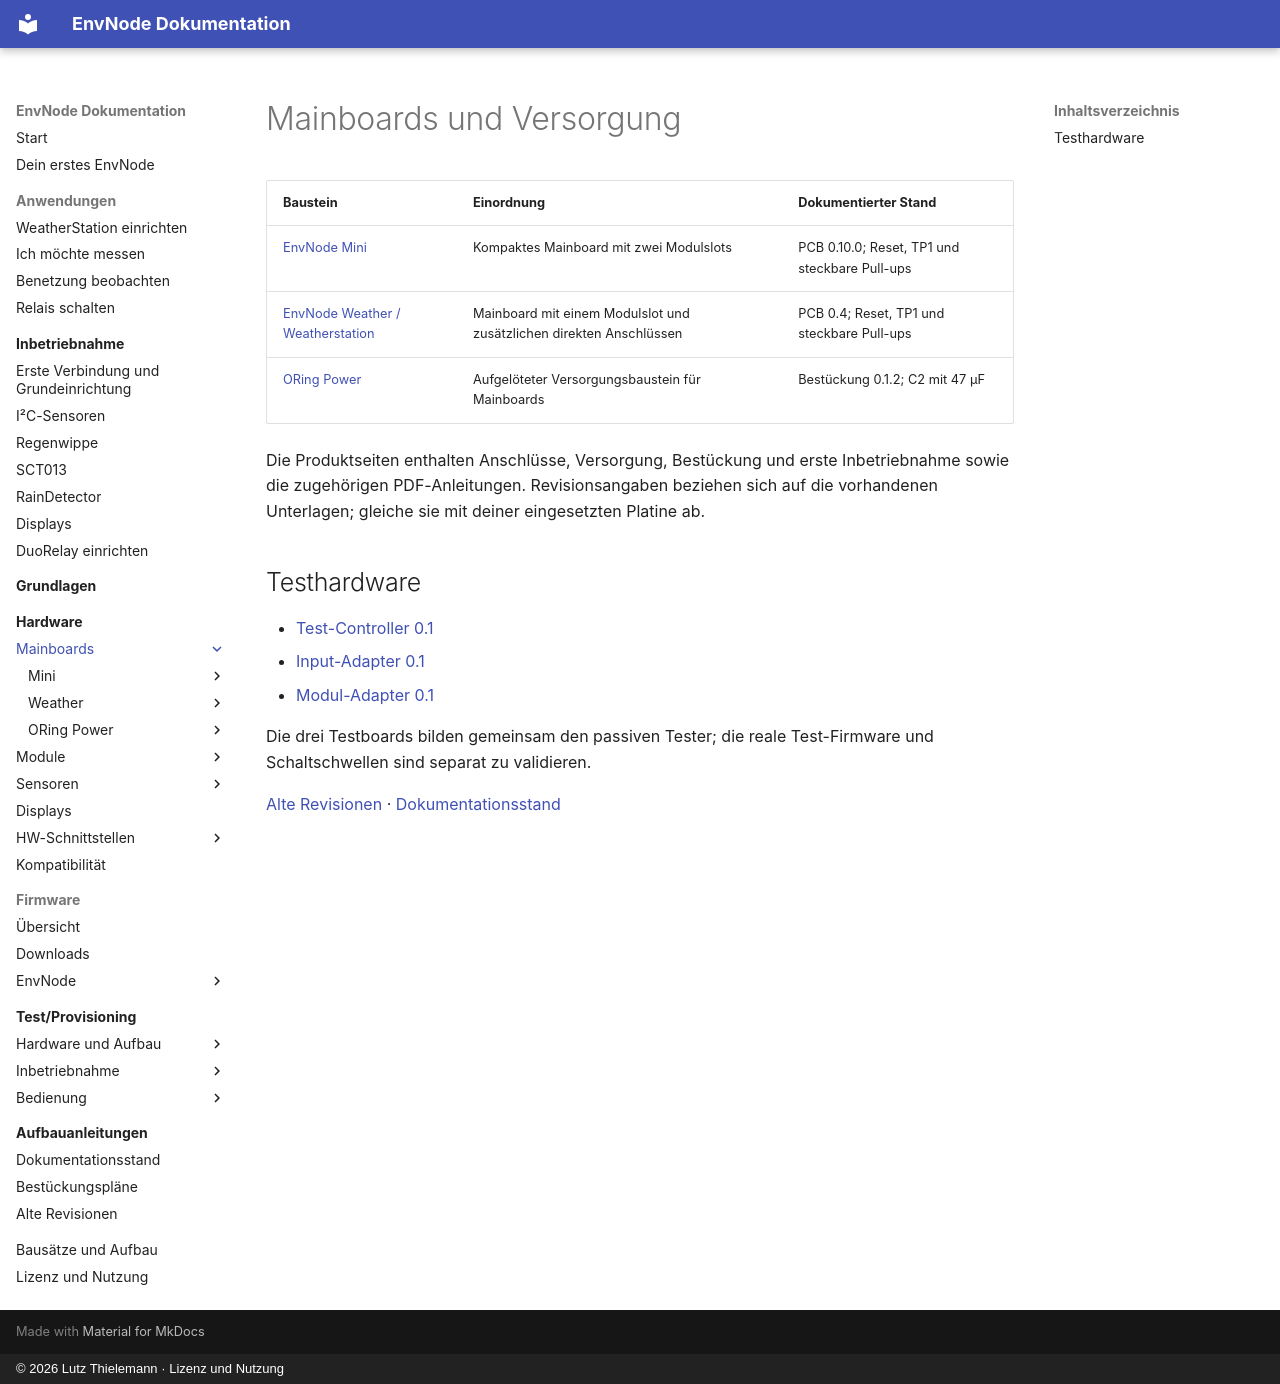

repository: magicamun/EnvNode · page: mainboards/index.html · generator: mkdocs · copyright: © 2026 Lutz Thielemann · Lizenz und Nutzung

# Mainboards und Versorgung

| Baustein | Einordnung | Dokumentierter Stand |
| --- | --- | --- |
| [EnvNode Mini](mini/index.md) | Kompaktes Mainboard mit zwei Modulslots | PCB 0.10.0; Reset, TP1 und steckbare Pull-ups |
| [EnvNode Weather / Weatherstation](weatherstation/index.md) | Mainboard mit einem Modulslot und zusätzlichen direkten Anschlüssen | PCB 0.4; Reset, TP1 und steckbare Pull-ups |
| [ORing Power](oring-power/index.md) | Aufgelöteter Versorgungsbaustein für Mainboards | Bestückung 0.1.2; C2 mit 47 µF |

Die Produktseiten enthalten Anschlüsse, Versorgung, Bestückung und erste Inbetriebnahme
sowie die zugehörigen PDF-Anleitungen. Revisionsangaben beziehen sich auf die
vorhandenen Unterlagen; gleiche sie mit deiner eingesetzten Platine ab.

## Testhardware

- [Test-Controller 0.1](../test-provisioning/hardware/test-controller/index.md)
- [Input-Adapter 0.1](../test-provisioning/hardware/input-adapter/index.md)
- [Modul-Adapter 0.1](../test-provisioning/hardware/module-adapter/index.md)

Die drei Testboards bilden gemeinsam den passiven Tester; die reale Test-Firmware und Schaltschwellen sind separat zu validieren.

[Alte Revisionen](../guides/old-revisions.md) · [Dokumentationsstand](../guides/status.md)
